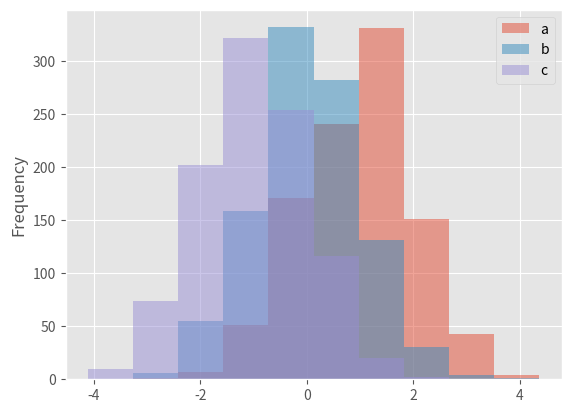
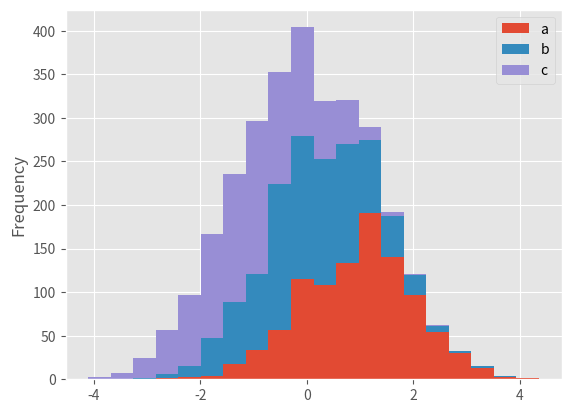
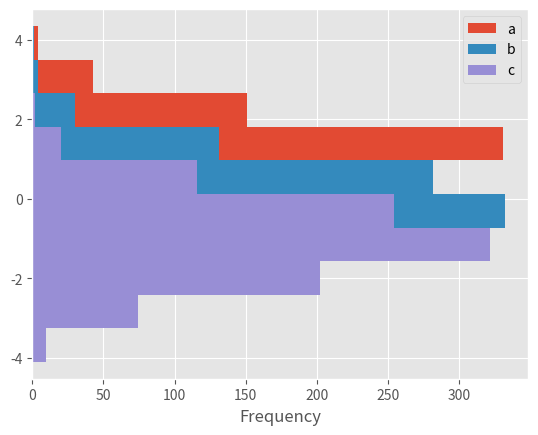
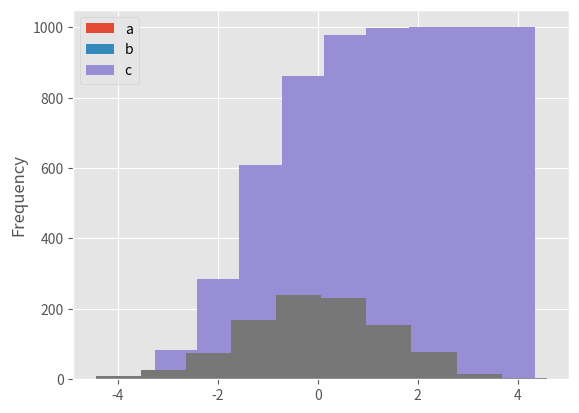
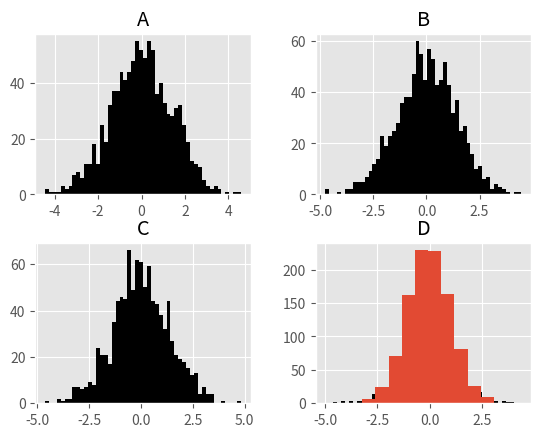
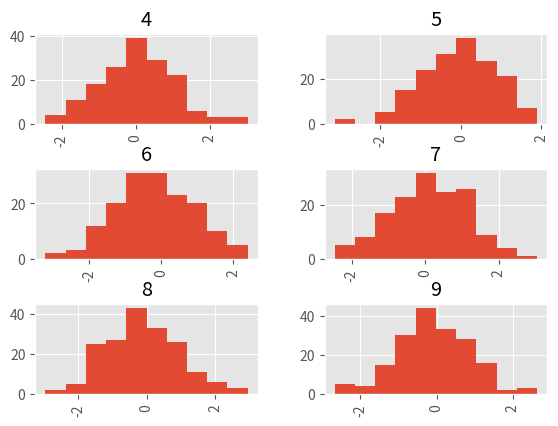

The script that saved these images, in order:
# coding=utf-8
"""df.plot.hist, df.hist"""
import matplotlib
import matplotlib.pyplot as plt
import pandas as pd
import numpy as np
np.random.seed(123456)
matplotlib.style.use('ggplot')

df4 = pd.DataFrame({'a': np.random.randn(1000) + 1, 'b': np.random.randn(1000),
                    'c': np.random.randn(1000) - 1}, columns=['a', 'b', 'c'])
# 普通直方图
df4.plot.hist(alpha=.5)
plt.show()

# 堆叠直方图
df4.plot.hist(stacked=True, bins=20)  # bins控制bin size
plt.show()

# 水平直方图
df4.plot.hist(orientation='horizontal')
plt.show()

# 累计直方图
df4.plot.hist(cumulative=True)
plt.show()

# 多个子图 df.hist()
ts = pd.Series(np.random.randn(1000), index=pd.date_range('1/1/2000', periods=1000))
ts = ts.cumsum()
df = pd.DataFrame(np.random.randn(1000, 4), index=ts.index, columns=list('ABCD'))
# df.diff series.diff 差分
df['A'].diff().hist()
plt.show()
df.diff().hist(color='k', bins=50)
plt.show()
# # by参数绘制分组的直方图: 将data的值依个分类, 按类别绘制直方图
data = pd.Series(np.random.randn(1000))
data.hist()
plt.show()
data.hist(by=np.random.randint(4, 10, 1000))
plt.show()
